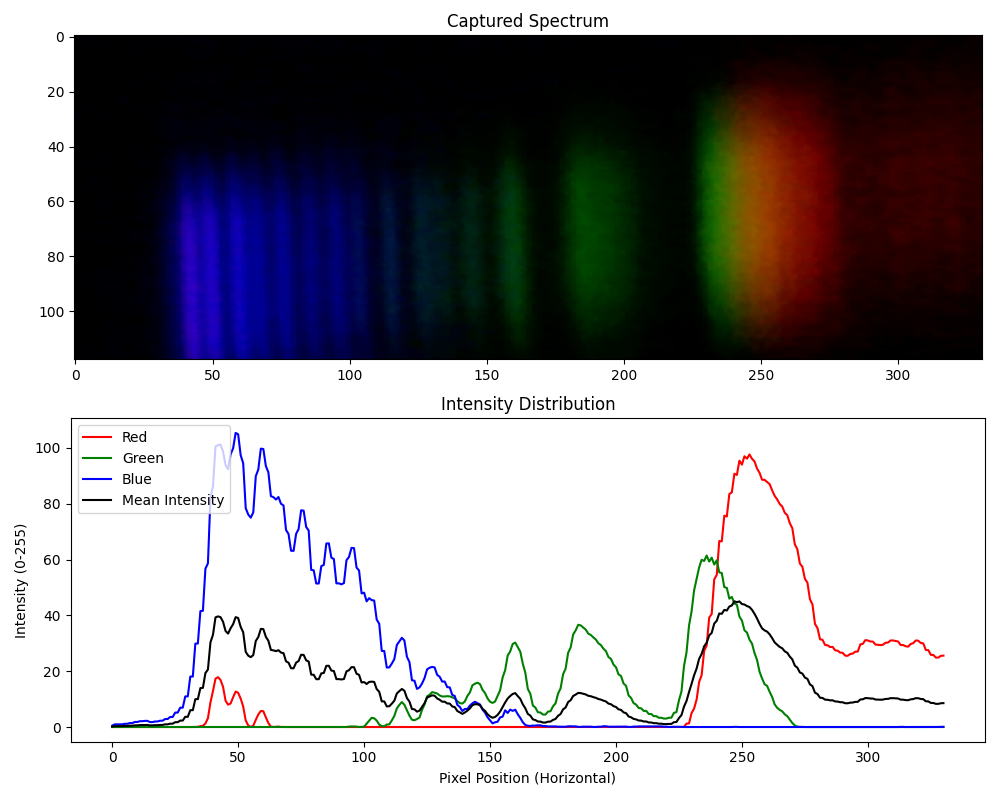

Values plotted in this chart, from the file beside it:
Pixel, Red, Green, Blue, Mean Intensity
0, 0.0, 0.0, 0.4915, 0.1638
1, 0.0, 0.0, 0.9492, 0.3164
2, 0.0, 0.0, 0.9492, 0.3164
3, 0.0, 0.0, 0.9661, 0.322
4, 0.0, 0.0, 0.9661, 0.322
5, 0.0, 0.0, 1.153, 0.3842
6, 0.0, 0.0, 1.153, 0.3842
7, 0.0, 0.008475, 1.424, 0.4774
8, 0.0, 0.008475, 1.424, 0.4774
9, 0.0, 0.0, 1.814, 0.6045
10, 0.0, 0.0, 1.814, 0.6045
11, 0.0, 0.0, 2.085, 0.6949
12, 0.0, 0.0, 2.085, 0.6949
13, 0.0, 0.0, 2.203, 0.7345
14, 0.0, 0.0, 2.203, 0.7345
15, 0.0, 0.0, 1.763, 0.5876
16, 0.0, 0.0, 1.763, 0.5876
17, 0.0, 0.0, 1.983, 0.661
18, 0.0, 0.0, 1.983, 0.661
19, 0.0, 0.0, 2.254, 0.7514
20, 0.0, 0.0, 2.254, 0.7514
21, 0.0, 0.008475, 2.864, 0.9576
22, 0.0, 0.008475, 2.864, 0.9576
23, 0.0, 0.0, 3.593, 1.198
24, 0.0, 0.0, 3.593, 1.198
25, 0.0, 0.02542, 5.169, 1.732
26, 0.0, 0.02542, 5.169, 1.732
27, 0.0, 0.0, 6.932, 2.311
28, 0.0, 0.0, 6.932, 2.311
29, 0.0, 0.0, 10.97, 3.655
30, 0.0, 0.0, 10.97, 3.655
31, 0.0, 0.008475, 18.08, 6.031
32, 0.0, 0.008475, 18.08, 6.031
33, 0.04237, 0.0, 29.88, 9.975
34, 0.07627, 0.0, 29.92, 9.997
35, 0.3051, 0.0, 41.52, 13.94
36, 0.4322, 0.0, 41.64, 14.03
37, 1.263, 0.0, 56.71, 19.32
38, 3.144, 0.0, 58.67, 20.6
39, 8.805, 0.008475, 82.19, 30.34
40, 12.86, 0.01695, 86.25, 33.04
41, 17.32, 0.008475, 100.5, 39.27
42, 17.86, 0.02542, 101, 39.64
43, 16.87, 0.008475, 101.2, 39.36
44, 14.4, 0.0, 98.73, 37.71
45, 9.432, 0.0, 93.81, 34.41
46, 8.008, 0.0, 92.42, 33.47
47, 8.424, 0.0, 97.7, 35.38
48, 10.65, 0.0, 99.87, 36.84
49, 12.7, 0.01695, 105.4, 39.37
50, 12.26, 0.01695, 104.9, 39.05
51, 10.19, 0.0, 97.39, 35.86
52, 7.331, 0.0, 94.51, 33.95
53, 2.364, 0.0, 78.41, 26.92
54, 0.5424, 0.0, 76.15, 25.56
55, 0.02542, 0.0, 75.01, 25.01
56, 0.4831, 0.0, 76.9, 25.79
57, 2.568, 0.0, 89.89, 30.82
58, 4.508, 0.0, 92.25, 32.25
59, 5.746, 0.0, 99.75, 35.16
... 271 more rows
